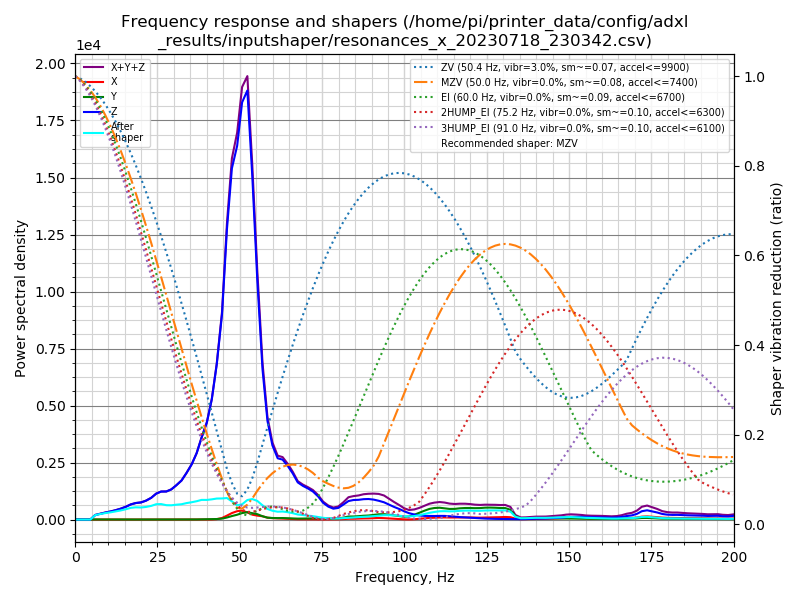

The table this chart was drawn from, first rows:
freq, psd_x, psd_y, psd_z, psd_xyz
0.0, 1.203e+01, 1.746e+01, 3.428e+02, 3.722e+02
1.5, 2.333e+01, 3.249e+01, 2.191e+02, 2.749e+02
3.1, 2.165e+01, 3.037e+01, 5.605e+01, 1.081e+02
4.6, 2.350e+01, 2.863e+01, 3.719e+02, 4.240e+02
6.1, 2.274e+01, 3.150e+01, 1.219e+03, 1.273e+03
7.7, 2.387e+01, 3.149e+01, 1.985e+03, 2.040e+03
9.2, 2.388e+01, 3.134e+01, 2.844e+03, 2.899e+03
10.8, 2.404e+01, 3.188e+01, 3.848e+03, 3.904e+03
12.3, 2.219e+01, 3.385e+01, 5.067e+03, 5.124e+03
13.8, 2.080e+01, 3.365e+01, 6.572e+03, 6.626e+03
15.4, 2.189e+01, 3.493e+01, 8.692e+03, 8.748e+03
16.9, 2.206e+01, 3.504e+01, 1.127e+04, 1.132e+04
18.4, 2.272e+01, 3.385e+01, 1.337e+04, 1.343e+04
20.0, 2.276e+01, 3.353e+01, 1.507e+04, 1.513e+04
21.5, 2.281e+01, 3.186e+01, 1.785e+04, 1.790e+04
23.1, 2.198e+01, 3.198e+01, 2.209e+04, 2.214e+04
24.6, 2.188e+01, 3.929e+01, 2.803e+04, 2.810e+04
26.1, 2.420e+01, 4.515e+01, 3.214e+04, 3.221e+04
27.7, 3.286e+01, 4.527e+01, 3.420e+04, 3.427e+04
29.2, 5.026e+01, 4.549e+01, 3.871e+04, 3.880e+04
30.7, 5.199e+01, 5.002e+01, 4.616e+04, 4.626e+04
32.3, 3.323e+01, 5.589e+01, 5.541e+04, 5.550e+04
33.8, 2.673e+01, 6.573e+01, 6.908e+04, 6.917e+04
35.4, 3.219e+01, 9.777e+01, 8.602e+04, 8.615e+04
36.9, 4.507e+01, 1.738e+02, 1.077e+05, 1.079e+05
38.4, 6.125e+01, 3.126e+02, 1.383e+05, 1.387e+05
40.0, 7.286e+01, 4.727e+02, 1.707e+05, 1.713e+05
41.5, 1.240e+02, 6.594e+02, 2.194e+05, 2.202e+05
43.0, 7.774e+02, 9.862e+02, 2.931e+05, 2.948e+05
44.6, 3.031e+03, 1.827e+03, 4.022e+05, 4.070e+05
46.1, 7.958e+03, 4.151e+03, 5.883e+05, 6.005e+05
47.6, 1.355e+04, 7.297e+03, 7.346e+05, 7.554e+05
49.2, 1.809e+04, 1.042e+04, 8.081e+05, 8.366e+05
50.7, 1.985e+04, 1.443e+04, 9.294e+05, 9.636e+05
52.3, 1.642e+04, 1.688e+04, 9.860e+05, 1.019e+06
53.8, 1.149e+04, 1.496e+04, 8.107e+05, 8.371e+05
55.3, 9.553e+03, 1.312e+04, 5.843e+05, 6.069e+05
56.9, 8.184e+03, 8.275e+03, 3.754e+05, 3.918e+05
58.4, 4.793e+03, 4.878e+03, 2.532e+05, 2.629e+05
59.9, 3.701e+03, 4.085e+03, 1.953e+05, 2.031e+05
61.5, 3.198e+03, 3.906e+03, 1.655e+05, 1.726e+05
63.0, 2.869e+03, 4.178e+03, 1.658e+05, 1.728e+05
64.6, 2.395e+03, 3.802e+03, 1.515e+05, 1.577e+05
66.1, 1.608e+03, 3.229e+03, 1.336e+05, 1.384e+05
67.6, 9.666e+02, 2.775e+03, 1.103e+05, 1.140e+05
69.2, 8.571e+02, 3.028e+03, 1.021e+05, 1.060e+05
70.7, 7.785e+02, 3.337e+03, 9.644e+04, 1.006e+05
72.2, 7.156e+02, 3.864e+03, 8.904e+04, 9.362e+04
73.8, 6.827e+02, 3.861e+03, 7.471e+04, 7.926e+04
75.3, 5.841e+02, 3.292e+03, 5.538e+04, 5.926e+04
76.9, 5.793e+02, 3.138e+03, 4.350e+04, 4.722e+04
78.4, 7.101e+02, 3.190e+03, 3.742e+04, 4.132e+04
79.9, 1.026e+03, 4.037e+03, 4.070e+04, 4.577e+04
81.5, 1.677e+03, 6.861e+03, 5.390e+04, 6.243e+04
83.0, 2.853e+03, 1.111e+04, 6.738e+04, 8.134e+04
84.5, 3.063e+03, 1.139e+04, 7.246e+04, 8.692e+04
86.1, 3.801e+03, 1.277e+04, 7.464e+04, 9.120e+04
87.6, 4.369e+03, 1.465e+04, 7.836e+04, 9.738e+04
89.1, 4.672e+03, 1.585e+04, 8.036e+04, 1.009e+05
90.7, 5.567e+03, 1.843e+04, 7.929e+04, 1.033e+05
... 71 more rows
